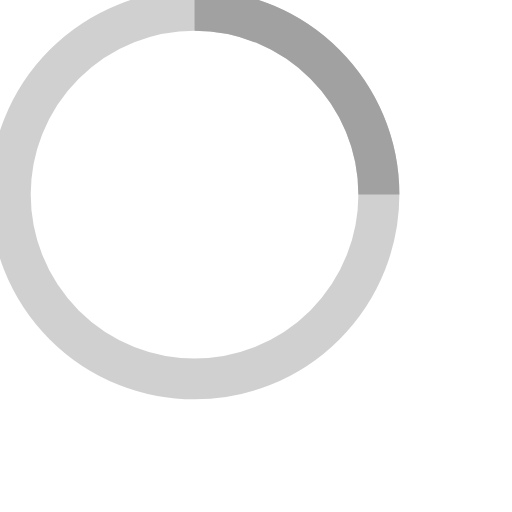
t = 0.00 s
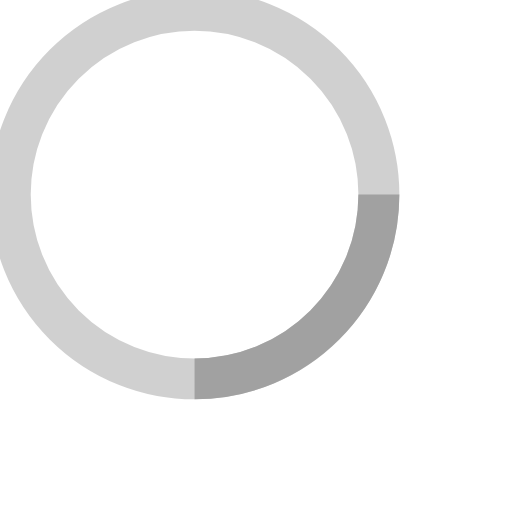
t = 0.18 s
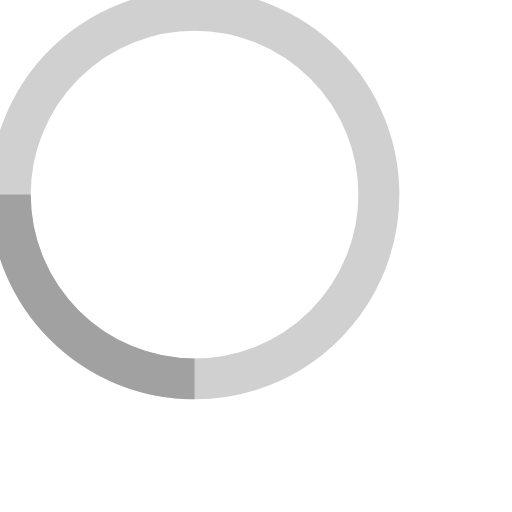
t = 0.35 s
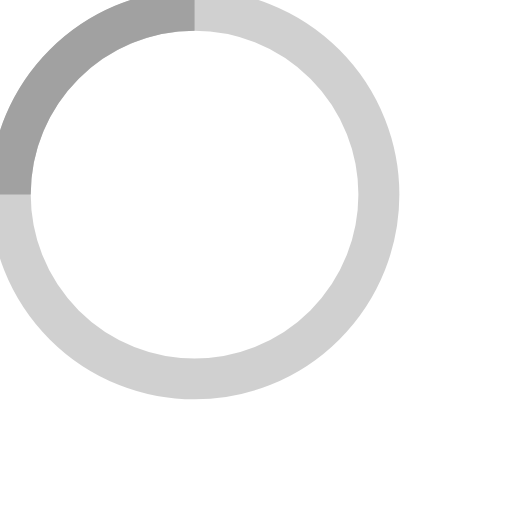
t = 0.53 s

The animated SVG that drew these frames (rendered in a browser with its animation timeline set to each time). Animation: 1 SMIL element (animateTransform=1); one cycle of 0.70 s, repeats indefinitely.

<!-- By Sam Herbert (@sherb), for everyone. More @ http://goo.gl/7AJzbL -->
<svg width="50" height="50" viewBox="0 0 50 50" xmlns="http://www.w3.org/2000/svg" stroke="#a1a1a1">
    <g fill="none" fill-rule="evenodd">
        <g transform="translate(1 1)" stroke-width="4">
            <circle stroke-opacity=".5" cx="18" cy="18" r="18"/>
            <path d="M36 18c0-9.94-8.06-18-18-18">
                <animateTransform
                    attributeName="transform"
                    type="rotate"
                    from="0 18 18"
                    to="360 18 18"
                    dur="0.7s"
                    repeatCount="indefinite"/>
            </path>
        </g>
    </g>
</svg>
